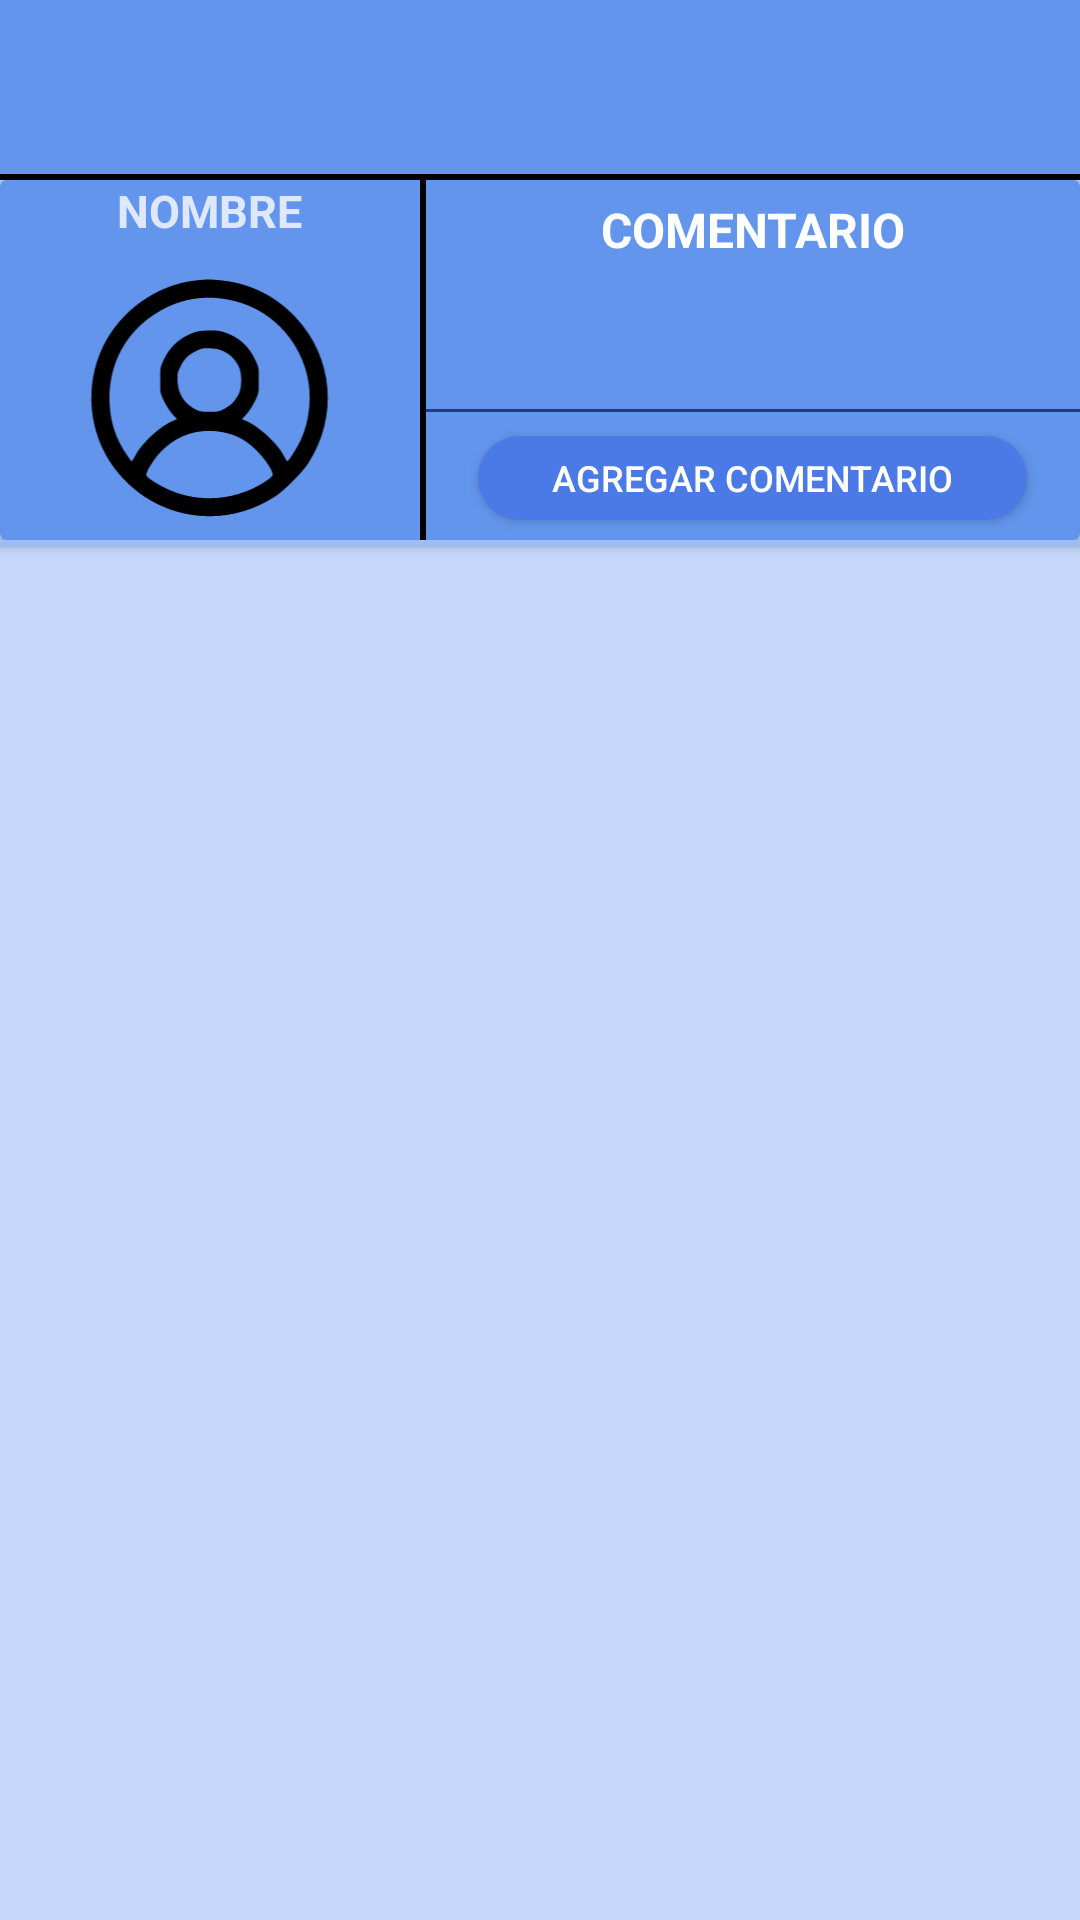

Reconstruct the res/layout file that produces this screen, plus the resources it refers to.
<!-- AndroidManifest.xml: application theme Base.Theme.SingUpLoginFirebase -->
<!-- res/layout/activity_foro.xml -->
<?xml version="1.0" encoding="utf-8"?>
<androidx.constraintlayout.widget.ConstraintLayout xmlns:android="http://schemas.android.com/apk/res/android"
    xmlns:app="http://schemas.android.com/apk/res-auto"
    xmlns:tools="http://schemas.android.com/tools"
    android:layout_width="match_parent"
    android:layout_height="match_parent"
    tools:context="com.example.singuploginfirebase.Foro"
    android:background="@color/secundario">

    <View
        android:id="@+id/view"
        android:layout_width="0dp"
        android:layout_height="0dp"
        android:background="@color/primario"
        app:layout_constraintBottom_toTopOf="@+id/cardView"
        app:layout_constraintEnd_toEndOf="parent"
        app:layout_constraintStart_toStartOf="parent"
        app:layout_constraintTop_toTopOf="parent" />

    <View
        android:layout_width="0dp"
        android:layout_height="2dp"
        android:background="@color/black"
        app:layout_constraintBottom_toBottomOf="@+id/view"
        app:layout_constraintEnd_toEndOf="parent"
        app:layout_constraintStart_toStartOf="parent" />

    <androidx.appcompat.widget.AppCompatButton
        android:id="@+id/backInicio"
        android:layout_width="40dp"
        android:layout_height="40dp"
        android:layout_marginStart="10dp"
        android:layout_marginTop="10dp"
        android:background="@drawable/baseline_density"
        android:paddingStart="10dp"
        app:layout_constraintStart_toStartOf="parent"
        app:layout_constraintTop_toTopOf="parent"
        android:contentDescription="@string/back_button_desc" />

    <androidx.cardview.widget.CardView
        android:id="@+id/cardView"
        android:layout_width="0dp"
        android:layout_height="120dp"
        android:layout_marginTop="60dp"
        app:cardBackgroundColor="@color/primario"
        app:layout_constraintEnd_toEndOf="parent"
        app:layout_constraintStart_toStartOf="parent"
        app:layout_constraintTop_toTopOf="parent"
        tools:ignore="MissingConstraints">

        <androidx.appcompat.widget.LinearLayoutCompat
            android:layout_width="match_parent"
            android:layout_height="match_parent"
            android:orientation="horizontal"
            >

            <LinearLayout
                android:layout_width="140dp"
                android:layout_height="wrap_content"
                android:gravity="center"
                android:orientation="vertical">

                <TextView
                    android:id="@+id/nombreTextView1"
                    android:layout_width="wrap_content"
                    android:layout_height="wrap_content"
                    android:layout_marginBottom="5dp"
                    android:text="NOMBRE"
                    android:textSize="15dp"
                    android:textAlignment="center"
                    android:textColor="@color/magicfeeder_100"
                    android:textStyle="bold" />

                <ImageView
                    android:id="@+id/FotoPerfil"
                    android:layout_width="121dp"
                    android:layout_height="wrap_content"
                    android:src="@drawable/perfil" />

            </LinearLayout>

            <View
                android:layout_width="2dp"
                android:layout_height="match_parent"
                android:layout_weight="0"
                android:background="@color/black"/>

            <LinearLayout
                android:layout_width="match_parent"
                android:layout_height="match_parent"
                android:gravity="center"
                android:orientation="vertical"
                android:layout_marginBottom="0dp">

                <TextView
                    android:layout_width="wrap_content"
                    android:layout_height="wrap_content"
                    android:text="@string/comentario"
                    android:layout_marginTop="7dp"
                    android:textSize="16dp"
                    android:textAllCaps="true"
                    android:textColor="@color/white"
                    android:textStyle="bold" />


                <EditText
                    android:id="@+id/Comentario"
                    android:layout_width="257dp"
                    android:layout_height="58dp"
                    android:ems="10"
                    android:layout_marginStart="2dp"
                    android:gravity="start|top"
                    android:inputType="textMultiLine" />

                <androidx.appcompat.widget.AppCompatButton
                    android:id="@+id/btnComentario"
                    android:layout_width="183dp"
                    android:layout_height="28dp"
                    android:layout_marginBottom="8dp"
                    android:background="@drawable/round"
                    android:text="Agregar comentario"
                    android:textColor="@color/white"
                    android:textSize="12dp"
                    tools:ignore="HardcodedText,SpUsage" />

            </LinearLayout>

        </androidx.appcompat.widget.LinearLayoutCompat>
    </androidx.cardview.widget.CardView>

    <androidx.cardview.widget.CardView
        android:id="@+id/cardView3"
        android:layout_width="match_parent"
        android:layout_height="2dp"
        android:backgroundTint="@color/magicfeeder_300"
        app:layout_constraintTop_toBottomOf="@+id/cardView" />


    
    <androidx.recyclerview.widget.RecyclerView
        android:id="@+id/comentariosRecyclerView"
        android:layout_width="match_parent"
        android:layout_height="0dp"
        app:layout_constraintBottom_toBottomOf="parent"
        app:layout_constraintTop_toBottomOf="@+id/cardView"
        app:layout_constraintVertical_bias="0.0"
        tools:layout_editor_absoluteX="0dp" />


</androidx.constraintlayout.widget.ConstraintLayout>
<!-- resources referenced by this layout -->
<resources>
  <color name="black">#FF000000</color>
  <color name="magicfeeder_100">#DEE8FB</color>
  <color name="magicfeeder_300">#9cbef4</color>
  <color name="primario">#6395ec</color>
  <color name="secundario">#c4d7f9</color>
  <color name="white">#FFFFFFFF</color>
  <!-- drawable perfil (drawable) -->
  <vector xmlns:android="http://schemas.android.com/apk/res/android"
      android:width="256dp"
      android:height="256dp"
      android:viewportWidth="256"
      android:viewportHeight="256">
    <path
        android:pathData="M115,22.1c-34.7,4 -67.2,27.2 -82.8,59.1 -17.3,35.4 -13.4,78.5 9.8,109.7 34.4,46.1 96.8,57.3 145,26 8.4,-5.5 24.4,-21.5 29.9,-29.9 27.3,-42.1 22.7,-95.8 -11.4,-131.9 -17.8,-18.9 -40.4,-30.2 -65.8,-33 -10.7,-1.2 -13.9,-1.2 -24.7,-0zM150.7,40.6c31.7,7.9 56.6,33 64.9,65.2 5.1,19.4 2.9,42.5 -5.5,60.4 -3.4,7.1 -10.8,18.8 -11.9,18.8 -0.4,-0 -2,-2.5 -3.6,-5.6 -5.6,-10.7 -22.5,-26.1 -33.9,-30.9l-3.5,-1.4 4,-4.3c2.1,-2.3 5.6,-7.6 7.6,-11.7 3.6,-7.3 3.7,-7.7 3.7,-19 0,-11.2 -0.1,-11.8 -3.6,-19.1 -5.7,-12 -14.5,-19.8 -27.1,-24.1 -5.1,-1.7 -8,-2 -15.8,-1.7 -8.4,0.3 -10.4,0.8 -17.1,3.9 -9.9,4.8 -17,11.8 -21.8,21.8 -3.5,7.4 -3.6,7.9 -3.6,19.2 0,11.3 0.1,11.7 3.7,19 2,4.1 5.4,9.3 7.6,11.7l3.9,4.2 -4.5,2c-11.3,5 -27.2,19.8 -32.8,30.5 -1.6,3 -3.2,5.5 -3.5,5.5 -0.3,-0 -1.9,-1.9 -3.5,-4.3 -11.5,-16.3 -16.6,-32.7 -16.6,-53.2 0.1,-31 14.9,-58.3 40.7,-75 22,-14.4 46.4,-18.4 72.2,-11.9zM141.9,86.5c5.8,3.2 9,6.6 12.4,12.9 3.1,5.9 3.1,19.3 0,25.2 -3.4,6.3 -6.6,9.7 -12.5,12.9 -4.7,2.7 -6.2,3 -13.8,3 -6.8,-0 -9.3,-0.5 -12.6,-2.2 -10.3,-5.5 -15.4,-13.4 -16.2,-24.9 -0.4,-6.1 -0.1,-8 2,-12.5 3.5,-7.7 7,-11.3 14.1,-14.9 5.7,-2.9 6.8,-3.1 13.7,-2.8 6,0.4 8.7,1.1 12.9,3.3zM143.4,159.6c10.6,2.6 18.4,7.1 27.2,15.9 7.6,7.5 14.4,17.8 14.4,21.9 0,0.8 -2.7,3.2 -6,5.5 -27.2,18.1 -62.2,20.5 -91,6.2 -9.8,-4.9 -17,-9.9 -17,-11.8 0,-3.3 6.6,-13.9 12.6,-20.3 15.9,-16.8 37,-22.9 59.8,-17.4z"
        android:fillColor="#000000"
        android:strokeColor="#00000000"/>
  </vector>
  <!-- drawable round (drawable) -->
  <?xml version="1.0" encoding="utf-8"?>
  <shape  xmlns:android="http://schemas.android.com/apk/res/android"
      android:shape="rectangle" android:padding="20dp">
      <solid android:color="@color/magicfeeder_500"/>
      <corners android:radius="20dp"/>
  </shape>
  <string name="back_button_desc">e</string>
  <string name="comentario">Comentario</string>
  <style name="Base.Theme.SingUpLoginFirebase" parent="Theme.MaterialComponents.DayNight.NoActionBar">
          
          <item name="colorPrimary">@color/primario</item>
          <item name="colorPrimaryVariant">@color/secundario</item>
          <item name="colorOnPrimary">@color/white</item>
          
          <item name="colorSecondary">@color/magicfeeder_600</item>
          <item name="colorSecondaryVariant">@color/magicfeeder_900</item>
          <item name="colorOnSecondary">@color/magicfeeder_50</item>
          
          <item name="android:statusBarColor">?attr/colorPrimaryVariant</item>
          
  
          
          <item name="colorControlNormal">@color/magicfeeder_900</item>
          
          <item name="colorAccent">@color/magicfeeder_100</item>
      </style>
  <color name="magicfeeder_500">#4b79e6</color>
  <color name="magicfeeder_600">#355bdb</color>
  <color name="magicfeeder_900">#273781</color>
  <color name="magicfeeder_50">#F0F5FE</color>
</resources>
